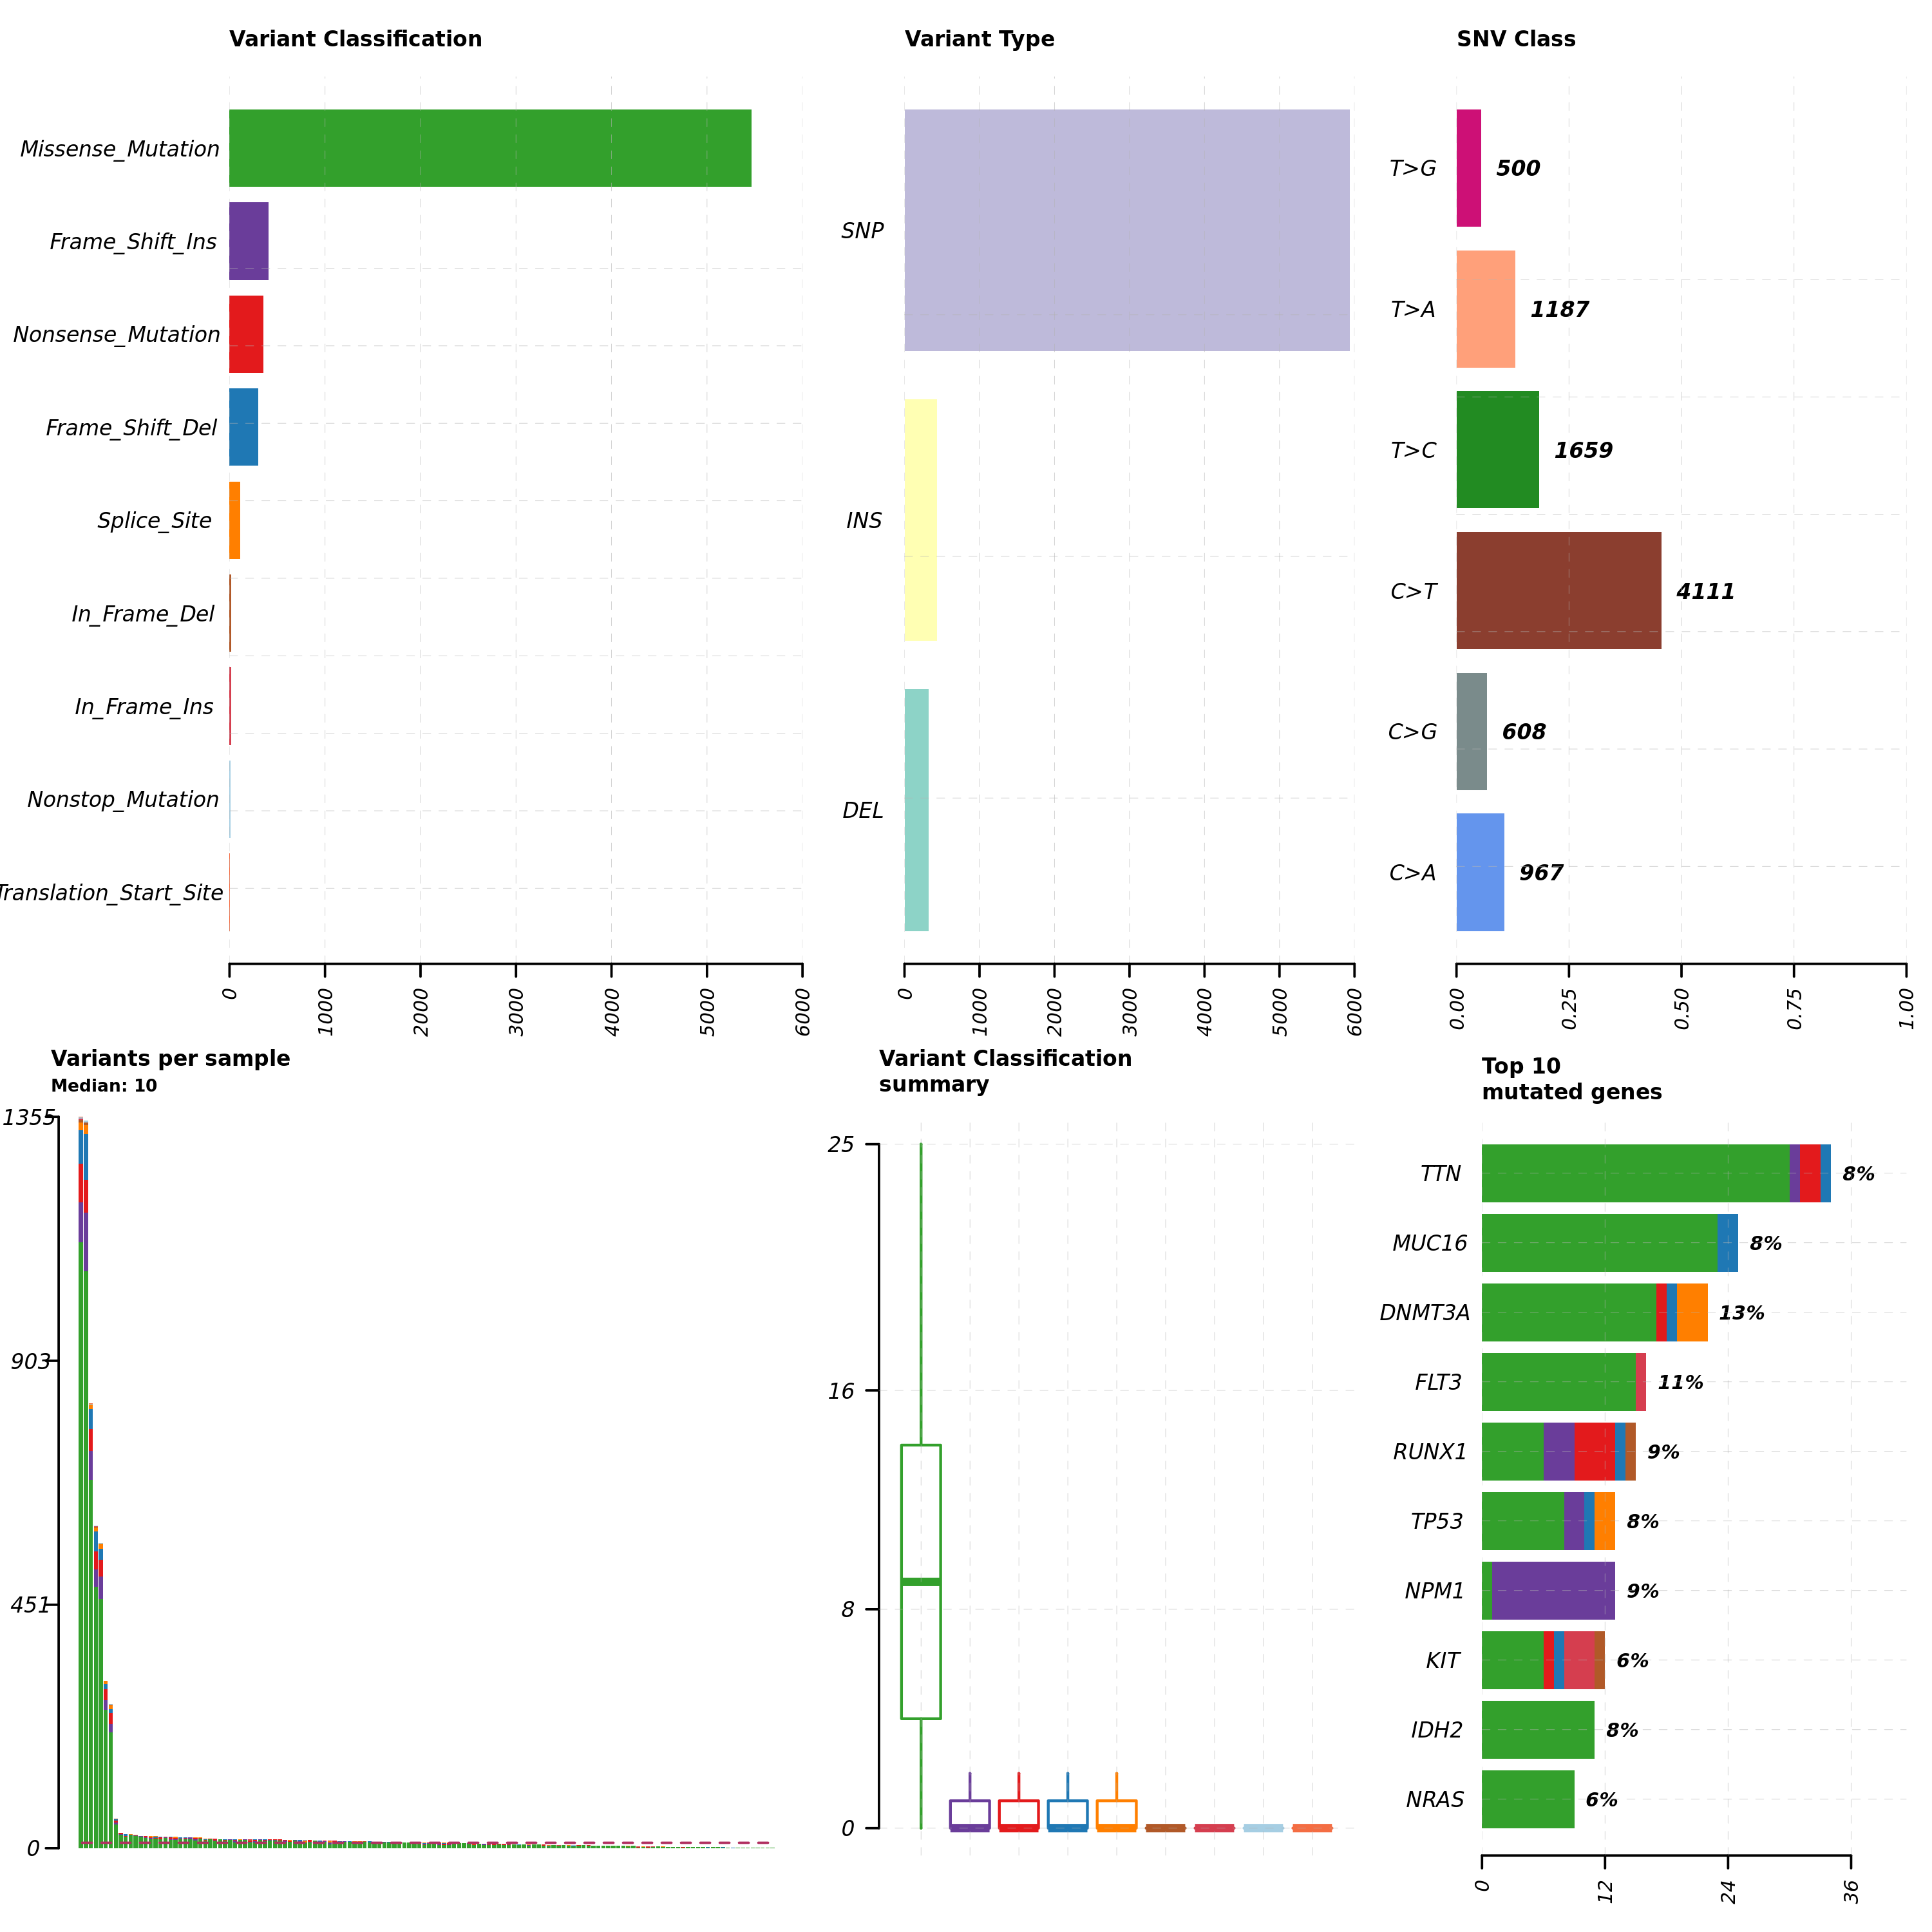

Generate this figure with R:

#.libPaths("/xtdisk/baoym_group/zhengxcngdc/softwares/miniconda3/envs/R36/lib/R/library")
library(maftools)
library(optparse)
library(ggsci)


#CONFIG:MODULENAME=Plot_Mafsummary
#CONFIG:APPNAME=Plot_Mafsummary
#CONFIG:DESC=This app draw summary plot for a given dataset.
#CONFIG:CLASS=/xtdisk/baoym_group/zhengxcngdc/softwares/miniconda3/envs/R36/bin/Rscript  /xtdisk/baoym_group/zhengxcngdc/projects/biocloud/units/plot_mafsummary/plot_mafsummary.R
#CONFIG:REFERENCE=http://bioconductor.org/packages/release/bioc/vignettes/maftools/inst/doc/maftools.html
#CONFIG:HELP=input format is MAF [https://docs.gdc.cancer.gov/Data/File_Formats/MAF_Format/]
#CONFIG:OUTFINENAME=plot_mafsummary.png



# parse arguments
option_list = list(
  # file and Canvas settings
  make_option(c("--file"), type="character", default="/xtdisk/baoym_group/zhengxcngdc/projects/biocloud/units/plot_mafsummary/TCGA.LAML.mutect.27f42413-6d8f-401f-9d07-d019def8939e.DR-10.0.somatic.maf",help="MAF file name"), # type=file
  make_option(c("--outdir"), type="character", default="./",help="Output file path"), 
  make_option(c("--width"), type="character", default="10", help="Width [inch]", metavar="10 inch"), 
  make_option(c("--height"), type="character", default="8", help="Height [inch]", metavar="8 inch"), 
  make_option(c("--top"), type="character", default="10", help="how many top genes to be drawn. defaults to 10."),  
  make_option(c("--rmOutlier "), type="character", default="NULL", help="If TRUE removes outlier from boxplot."), #type=select:FALSE,TRUE*
  make_option(c("--dashboard"), type="character", default="NULL", help="If FALSE plots simple summary instead of dashboard style." ),  #type=select:TRUE*,FALSE
  make_option(c("--titvRaw"), type="character", default="NULL", help="TRUE. If false instead of raw counts, plots fraction." ), #type=select:TRUE*,FALSE
  make_option(c("--log_scale"), type="character", default="NULL", help="FALSE. If TRUE log10 transforms Variant Classification, Variant Type and Variants per sample sub-plots."), # type=select:TRUE*,FALSE
  make_option(c("--addStat"), type="character", default="NULL", help="Can be either mean or median. Default NULL."), #type=select:NULL*,mean,median
  make_option(c("--showBarcodes"), type="character", default="NULL", help="include sample names in the top bar plot."), #type=select:FALSE*,TRUE
  make_option(c("--fs"), type="character", default="1",help="base size for text. Default 1"),
  make_option(c("--palette"), type="character", default="NULL", help="color palette"), #type=select:NULL*,npg,aaas,nejm,lancet,jama,jco,ucscgb,d3,locuszoom,igv,uchicago,startrek,tron,futurama,rickandmorty,simpsons
  make_option(c("--mainTitleSize"), type="character", default="1", help="font size for title and subtitle. Default 1.0"),
  make_option(c("--subTitleSize"), type="character", default="0.8", help="font size for title and subtitle. Default 0.8")
)


opt_parser = OptionParser(option_list=option_list);
opt = parse_args(opt_parser);

palette_list_generation_function=list(
  "npg"= colorRampPalette(ggsci::pal_npg()(10)),
  "aaas"= colorRampPalette(ggsci::pal_aaas()(10)),
  "nejm"= colorRampPalette(ggsci::pal_nejm()(8)),
  "lancet"= colorRampPalette(ggsci::pal_lancet()(9)),
  "jama"= colorRampPalette(ggsci::pal_jama()(7)),
  "jco"= colorRampPalette(ggsci::pal_jco()(10)),
  "ucscgb"= colorRampPalette(ggsci::pal_aaas()(10)),
  "d3"= colorRampPalette(ggsci::pal_d3()(10)),
  "locuszoom"= colorRampPalette(ggsci::pal_locuszoom()(7)),
  "igv"= colorRampPalette(ggsci::pal_igv()(51)),
  "uchicago"= colorRampPalette(ggsci::pal_aaas()(9)),
  "startrek"= colorRampPalette(ggsci::pal_startrek()(7)),
  "tron"= colorRampPalette(ggsci::pal_tron()(7)),
  "futurama"= colorRampPalette(ggsci::pal_futurama()(12)),
  "rickandmorty"= colorRampPalette(ggsci::pal_rickandmorty()(12)),
  "simpsons"= colorRampPalette(ggsci::pal_simpsons()(16))
)


myconvert <-function(s){
  if(class(s)=="character"){
    if(s=="NA"){
      return(NA)
    }else if(s=="NULL"){
      return(NULL)
    }else if(s == "TRUE"){
      return(TRUE)
    }else if(s=="FALSE"){
      return(FALSE)
    }else{
      tryCatch(
        {
          a = as.numeric(s)
          if(is.na(a)){
            return(s)
          }else{
            return(a)
          }
        }
        ,error=function(){
          return(s)
        }
      )
    }    
  }else{
    return(s)
  }
}


# init param list
paramlist = list()

# load data
maf = maftools::read.maf(opt$file)

paramlist[["maf"]] <- maf

if (opt$top != "NULL"){   paramlist[['top']] <- myconvert(opt$top) } 

if (opt$rmOutlier != "NULL"){   paramlist[['rmOutlier']] <- myconvert(opt$rmOutlier) }

if (opt$dashboard != "NULL"){ paramlist[['dashboard']] <- myconvert(opt$dashboard) }

if (opt$titvRaw != "NULL"){ paramlist[['titvRaw']] <- myconvert(opt$titvRaw)}

if (opt$log_scale != "NULL"){ paramlist[['log_scale']] <- myconvert(opt$log_scale)}

if (opt$addStat != "NULL"){ paramlist[['addStat']] <- myconvert(opt$addStat)}

if (opt$showBarcodes != "NULL"){ paramlist[['showBarcodes']] <- myconvert(opt$showBarcodes)}

if (opt$fs != "NULL"){ paramlist[['fs']] <- myconvert(opt$fs)}

if (opt$palette != "NULL"){ 
  vc_cols = palette_list_generation_function[[opt$palette]](8)
  
  names(vc_cols) = c(
    'Frame_Shift_Del',
    'Missense_Mutation',
    'Nonsense_Mutation',
    'Multi_Hit',
    'Frame_Shift_Ins',
    'In_Frame_Ins',
    'Splice_Site',
    'In_Frame_Del'
  )
  
  paramlist[['color']] <- vc_cols
}


paramlist[['titleSize']]<-c(myconvert(opt$mainTitleSize),myconvert(opt$subTitleSize))



prefix=dirname(opt$outdir)


png(paste0(prefix,"/","output_plotmafsummary.png"),width = as.numeric(opt$width),height = as.numeric(opt$height),units = "in",res=600)

do.call(plotmafSummary,paramlist)
dev.off()

pdf(paste0(prefix,"/","output_plotmafsummary.pdf"),width = as.numeric(opt$width),height = as.numeric(opt$height))

do.call(plotmafSummary,paramlist)

dev.off()

svg(paste0(prefix,"/","output_plotmafsummary.svg"),width = as.numeric(opt$width),height = as.numeric(opt$height))

do.call(plotmafSummary,paramlist)

dev.off()









